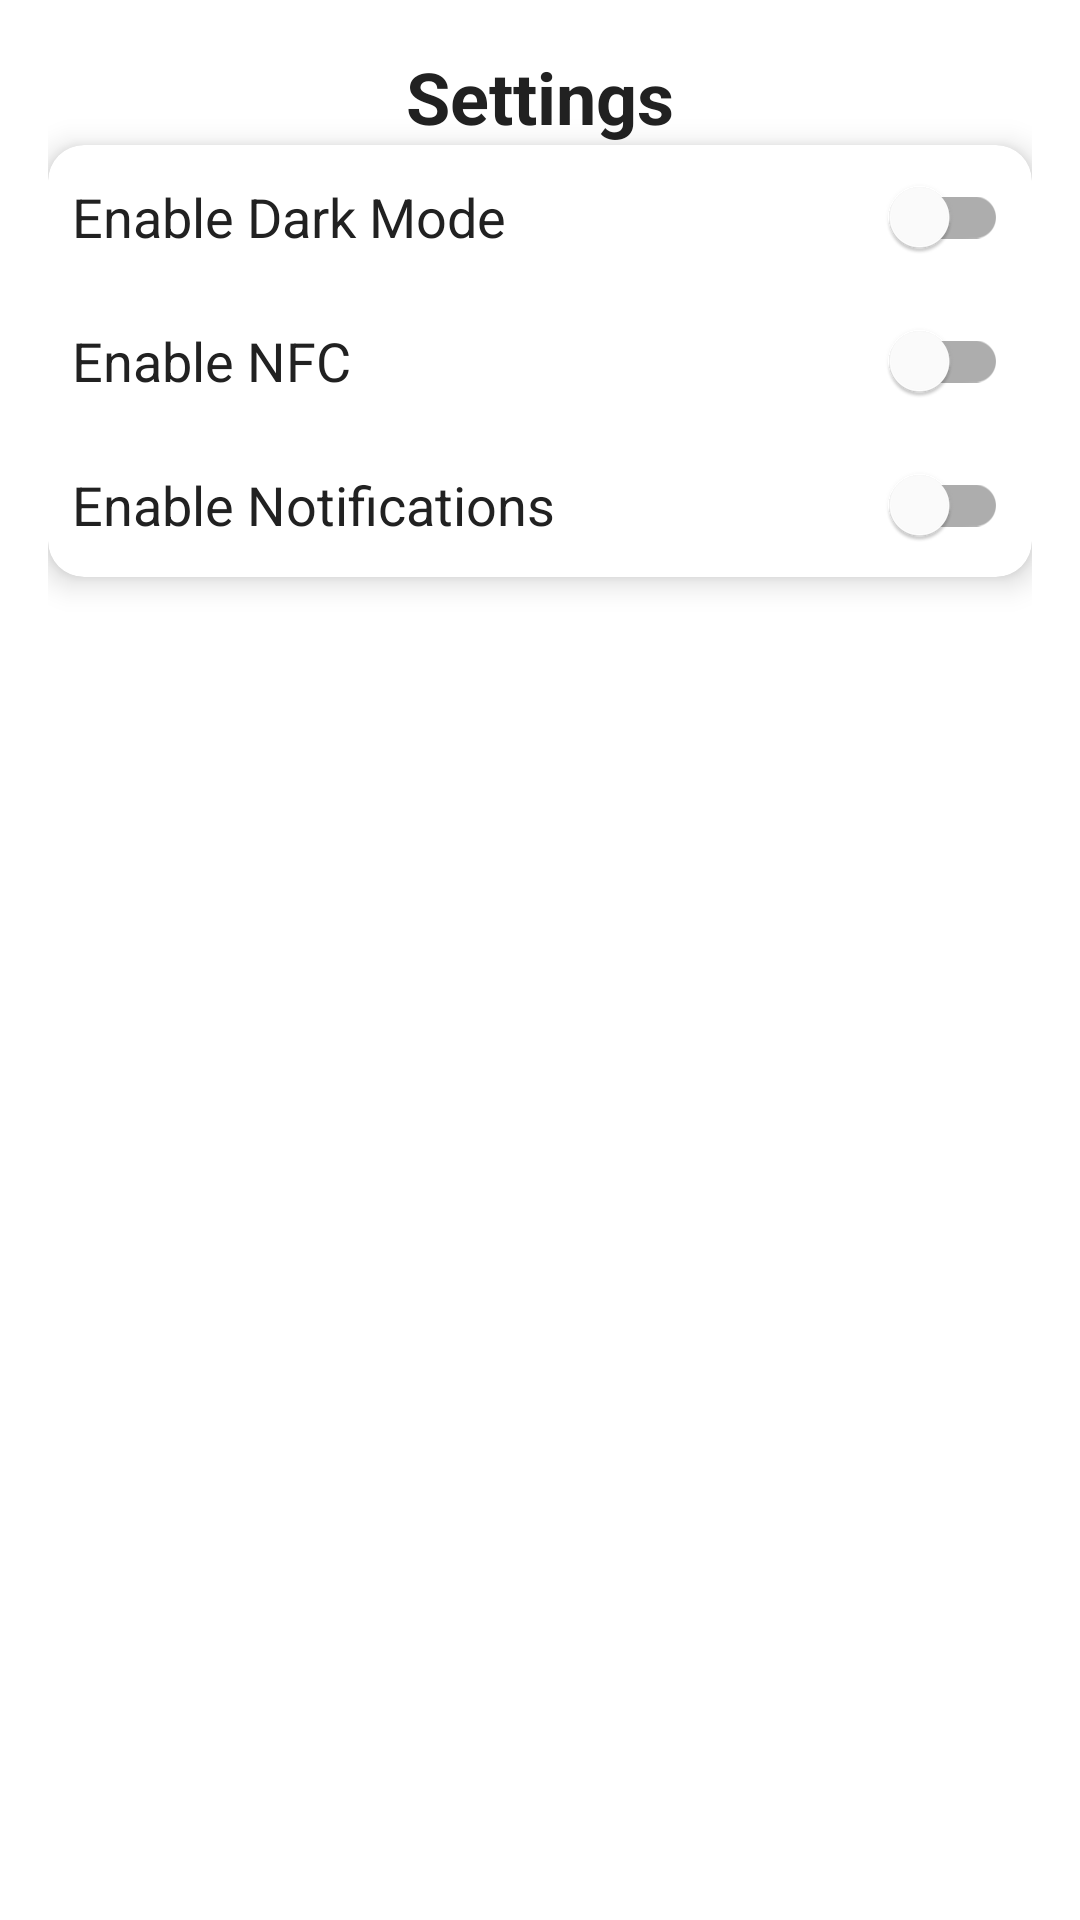

This screen was rendered from an Android layout file. Write that file and the resources it references.
<!-- AndroidManifest.xml: application theme Theme.TapNGo -->
<!-- res/layout/activity_settings.xml -->
<?xml version="1.0" encoding="utf-8"?>
<androidx.constraintlayout.widget.ConstraintLayout
    xmlns:android="http://schemas.android.com/apk/res/android"
    xmlns:app="http://schemas.android.com/apk/res-auto"
    android:layout_width="match_parent"
    android:layout_height="match_parent"
    android:padding="16dp"
    android:background="?android:attr/colorBackground">

    
    <TextView
        android:id="@+id/tv_settings"
        android:layout_width="wrap_content"
        android:layout_height="wrap_content"
        android:text="@string/settings"
        android:textSize="24sp"
        android:textStyle="bold"
        android:textColor="@color/on_background"
        app:layout_constraintTop_toTopOf="parent"
        app:layout_constraintStart_toStartOf="parent"
        app:layout_constraintEnd_toEndOf="parent"
        android:layout_marginBottom="24dp"/>

    
    <com.google.android.material.card.MaterialCardView
        android:layout_width="match_parent"
        android:layout_height="wrap_content"
        app:cardCornerRadius="12dp"
        app:cardElevation="6dp"
        android:padding="16dp"
        app:layout_constraintTop_toBottomOf="@id/tv_settings"
        app:layout_constraintStart_toStartOf="parent"
        app:layout_constraintEnd_toEndOf="parent">

        <LinearLayout
            android:layout_width="match_parent"
            android:layout_height="wrap_content"
            android:orientation="vertical">

            
            <com.google.android.material.switchmaterial.SwitchMaterial
                android:id="@+id/switch_theme"
                android:layout_width="match_parent"
                android:layout_height="wrap_content"
                android:text="@string/dark_mode"
                android:textSize="18sp"
                android:textColor="@color/on_background"
                android:padding="8dp"/>

            
            <com.google.android.material.switchmaterial.SwitchMaterial
                android:id="@+id/switch_nfc"
                android:layout_width="match_parent"
                android:layout_height="wrap_content"
                android:text="@string/nfc_enable"
                android:textSize="18sp"
                android:textColor="@color/on_background"
                android:padding="8dp"/>

            
            <com.google.android.material.switchmaterial.SwitchMaterial
                android:id="@+id/switch_notifications"
                android:layout_width="match_parent"
                android:layout_height="wrap_content"
                android:text="@string/notifications_enable"
                android:textSize="18sp"
                android:textColor="@color/on_background"
                android:padding="8dp"/>
        </LinearLayout>
    </com.google.android.material.card.MaterialCardView>

</androidx.constraintlayout.widget.ConstraintLayout>
<!-- resources referenced by this layout -->
<resources>
  <color name="on_background">#212121</color>
  <string name="dark_mode">Enable Dark Mode</string>
  <string name="nfc_enable">Enable NFC</string>
  <string name="notifications_enable">Enable Notifications</string>
  <string name="settings">Settings</string>
  <style name="Theme.TapNGo" parent="Theme.MaterialComponents.DayNight.NoActionBar">
          
          <item name="colorPrimary">@color/primary</item>
          <item name="colorPrimaryVariant">@color/primary_variant</item>
          <item name="colorOnPrimary">@color/on_primary</item>
  
          
          <item name="colorSecondary">@color/secondary</item>
          <item name="colorSecondaryVariant">@color/secondary_variant</item>
          <item name="colorOnSecondary">@color/on_secondary</item>
  
          
          <item name="android:windowBackground">@color/background</item>
          <item name="android:statusBarColor">@color/primary_variant</item>
  
          
          <item name="android:textColorPrimary">@color/on_background</item>
          <item name="android:textColorSecondary">@color/on_surface</item>
  
          
          <item name="android:actionBarStyle">@style/Widget.AppCompat.Toolbar</item>
      </style>
  <color name="primary">#1976D2</color>
  <color name="primary_variant">#1565C0</color>
  <color name="on_primary">#FFFFFF</color>
  <color name="secondary">#00C853</color>
  <color name="secondary_variant">#018786</color>
  <color name="on_secondary">#FFFFFF</color>
  <color name="background">#F5F5F5</color>
  <color name="on_surface">#333333</color>
</resources>
